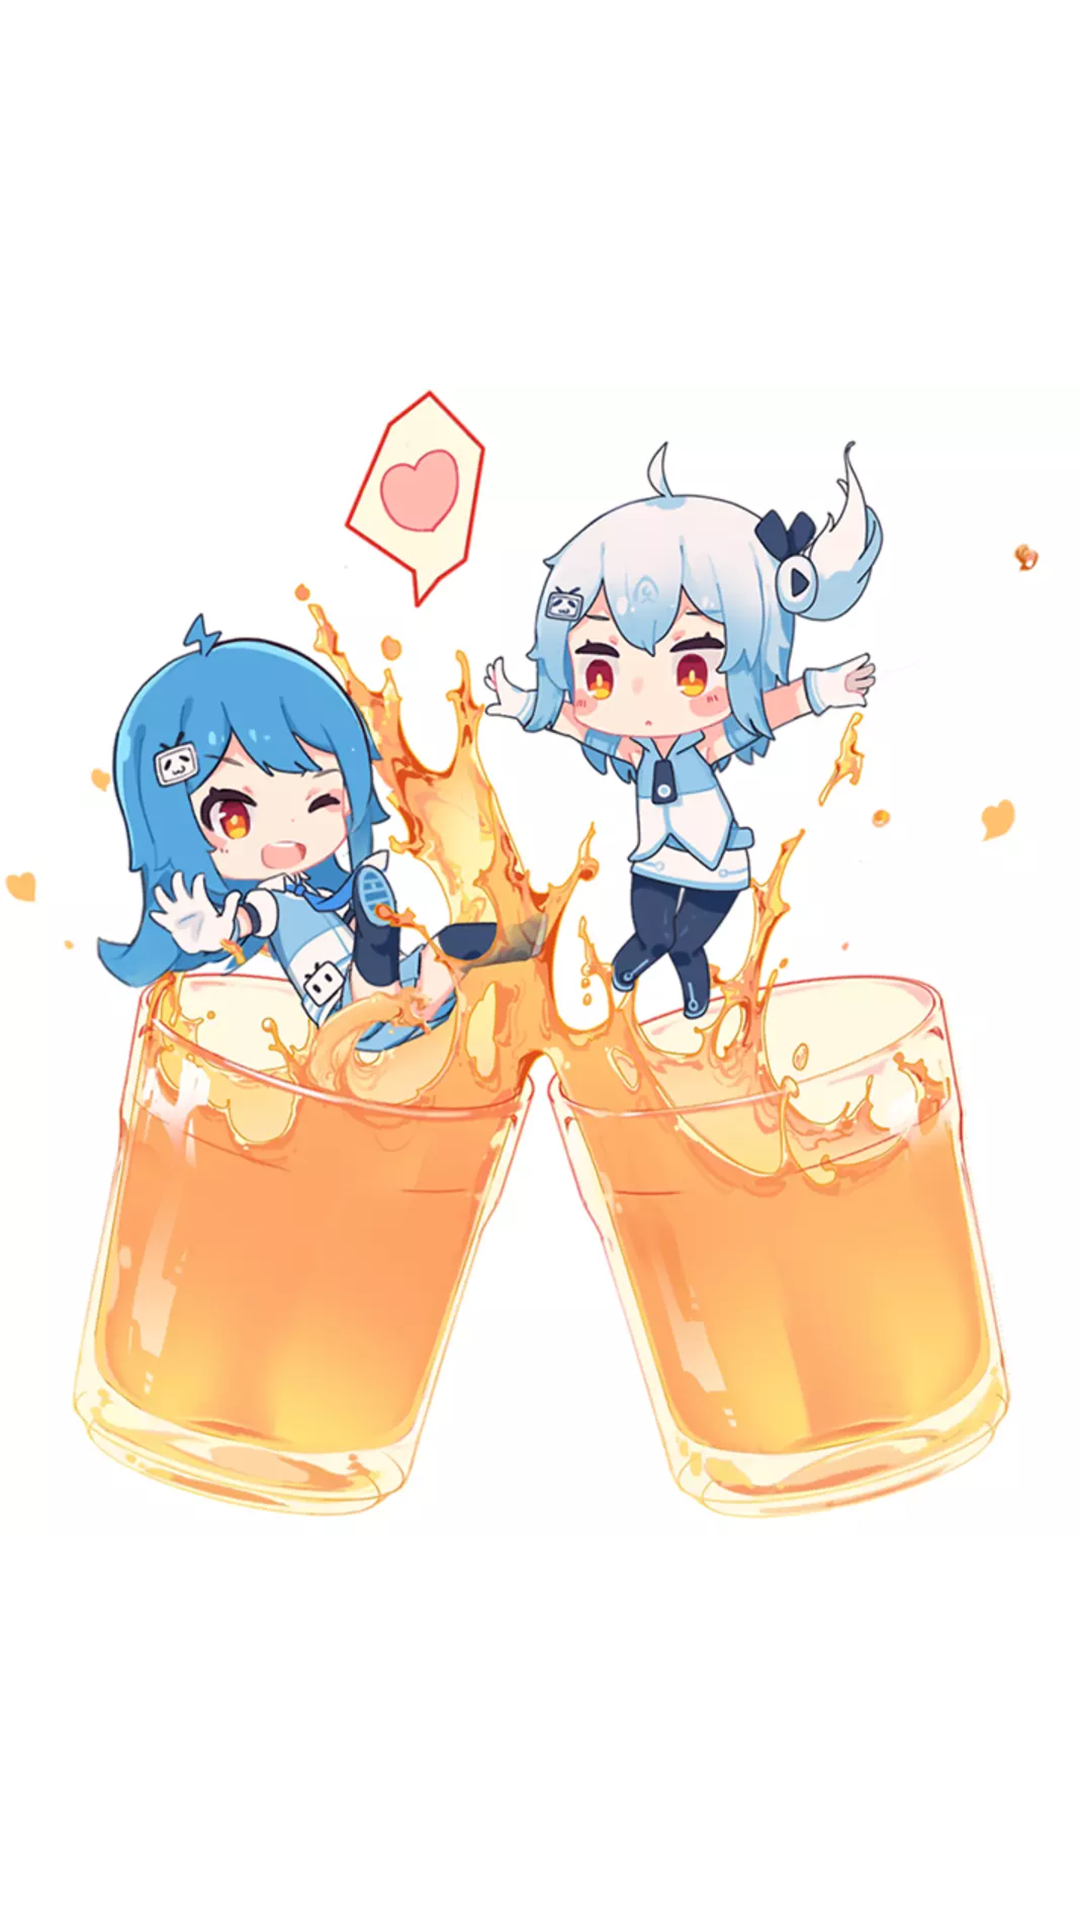

Here is an Android app screen rendered from its layout file. Give the layout XML and the strings, colors and styles it references.
<!-- AndroidManifest.xml: fallback theme Theme.MaterialComponents.DayNight.NoActionBar -->
<!-- res/layout/launch_activity.xml -->
<?xml version="1.0" encoding="utf-8"?>
<FrameLayout xmlns:android="http://schemas.android.com/apk/res/android"
    xmlns:app="http://schemas.android.com/apk/res-auto"
    android:layout_width="match_parent"
    android:layout_height="match_parent">

    <ImageView
        android:id="@+id/imageView"
        android:layout_width="match_parent"
        android:layout_height="match_parent"
        android:layout_gravity="center"
        android:scaleType="centerInside"
        app:srcCompat="@drawable/splash" />
</FrameLayout>
<!-- resources referenced by this layout -->
<resources>
  <!-- drawable splash: png bitmap (drawable, 766455 bytes) -->
</resources>
